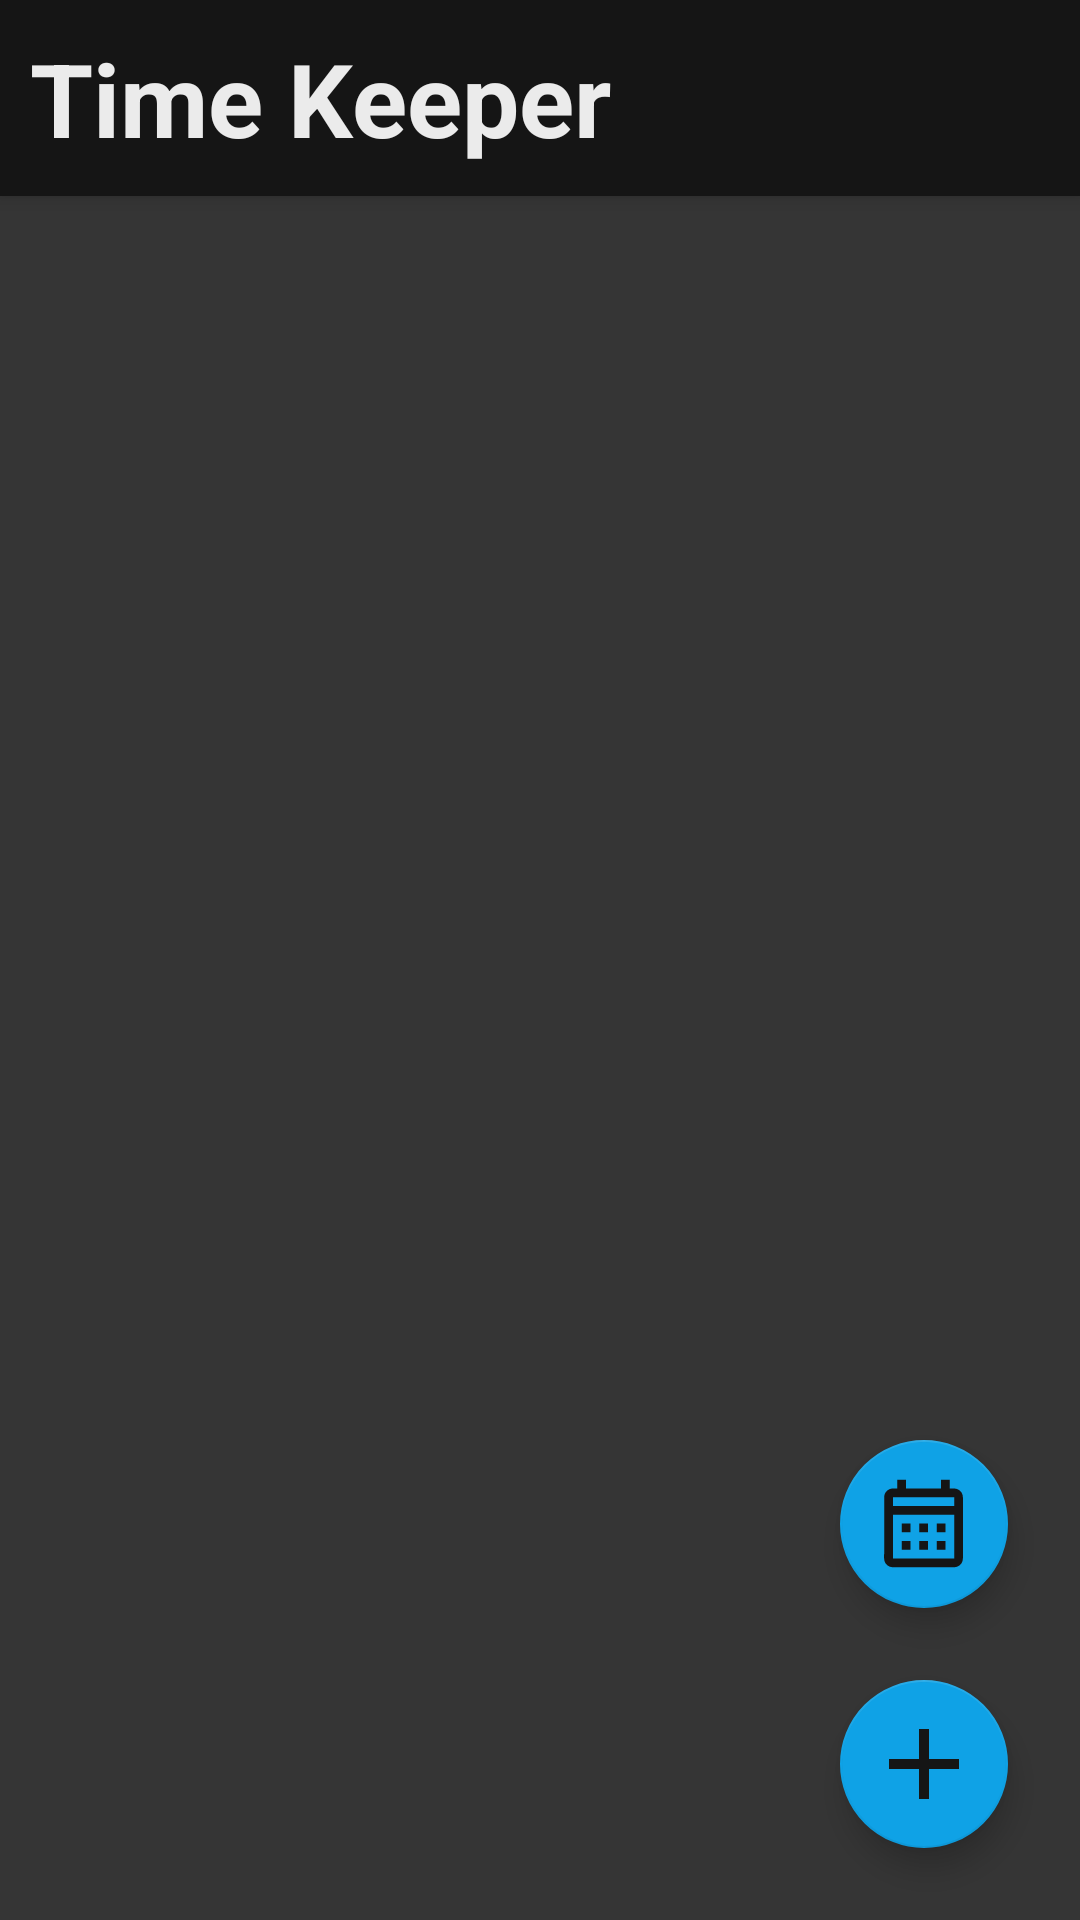

This screen was rendered from an Android layout file. Write that file and the resources it references.
<!-- AndroidManifest.xml: application theme Theme.TimeKeeper -->
<!-- res/layout/fragment_home.xml -->
<?xml version="1.0" encoding="utf-8"?>
<androidx.constraintlayout.widget.ConstraintLayout xmlns:android="http://schemas.android.com/apk/res/android"
    xmlns:app="http://schemas.android.com/apk/res-auto"
    xmlns:tools="http://schemas.android.com/tools"
    android:id="@+id/clHome"
    android:layout_width="match_parent"
    android:layout_height="match_parent"
    tools:context=".MainActivity">

    <TextView
        android:id="@+id/txtTitle"
        android:layout_width="0dp"
        android:layout_height="wrap_content"
        android:background="@color/black"
        android:elevation="4dp"
        android:padding="10dp"
        android:shadowColor="@color/black"
        android:text="@string/app_name"
        android:textColor="@color/white"
        android:textSize="34sp"
        android:textStyle="bold"
        app:layout_constraintEnd_toEndOf="parent"
        app:layout_constraintStart_toStartOf="parent"
        app:layout_constraintTop_toTopOf="parent" />

    <androidx.recyclerview.widget.RecyclerView
        android:id="@+id/rvNotifications"
        android:layout_width="0dp"
        android:layout_height="0dp"
        android:background="@color/jet"
        android:clipToPadding="false"
        android:paddingBottom="170dp"
        app:layout_constraintBottom_toBottomOf="parent"
        app:layout_constraintEnd_toEndOf="parent"
        app:layout_constraintStart_toStartOf="parent"
        app:layout_constraintTop_toBottomOf="@+id/txtTitle" />

    <com.google.android.material.floatingactionbutton.FloatingActionButton
        android:id="@+id/fBtnAddNotification"
        android:layout_width="wrap_content"
        android:layout_height="wrap_content"
        android:layout_marginEnd="24dp"
        android:layout_marginBottom="24dp"
        android:clickable="true"
        android:contentDescription="@string/btn_add_description"
        android:focusable="true"
        app:backgroundTint="@color/accent"
        app:layout_constraintBottom_toBottomOf="parent"
        app:layout_constraintEnd_toEndOf="parent"
        app:maxImageSize="40dp"
        app:rippleColor="@color/white"
        app:srcCompat="@drawable/baseline_add_50" />

    <com.google.android.material.floatingactionbutton.FloatingActionButton
        android:id="@+id/fBtnToCalendar"
        android:layout_width="wrap_content"
        android:layout_height="wrap_content"
        android:layout_marginEnd="24dp"
        android:layout_marginBottom="24dp"
        android:clickable="true"
        android:contentDescription="@string/btn_calendar_description"
        android:focusable="true"
        app:backgroundTint="@color/accent"
        app:layout_constraintBottom_toTopOf="@+id/fBtnAddNotification"
        app:layout_constraintEnd_toEndOf="parent"
        app:maxImageSize="35dp"
        app:rippleColor="@color/white"
        app:srcCompat="@drawable/outline_calendar_month_50" />

</androidx.constraintlayout.widget.ConstraintLayout>
<!-- resources referenced by this layout -->
<resources>
  <color name="accent">#FF0FA2E6</color>
  <color name="black">#FF151515</color>
  <color name="jet">#FF353535</color>
  <color name="white">#FFEBEBEB</color>
  <!-- drawable baseline_add_50 (drawable) -->
  <vector xmlns:android="http://schemas.android.com/apk/res/android" android:height="50dp" android:tint="#151515" android:viewportHeight="24" android:viewportWidth="24" android:width="50dp">
        
      <path android:fillColor="@android:color/white" android:pathData="M19,13h-6v6h-2v-6H5v-2h6V5h2v6h6v2z"/>
      
  </vector>
  <!-- drawable outline_calendar_month_50 (drawable) -->
  <vector xmlns:android="http://schemas.android.com/apk/res/android" android:height="50dp" android:tint="#151515" android:viewportHeight="24" android:viewportWidth="24" android:width="50dp">
        
      <path android:fillColor="@android:color/white" android:pathData="M19,4h-1V2h-2v2H8V2H6v2H5C3.89,4 3.01,4.9 3.01,6L3,20c0,1.1 0.89,2 2,2h14c1.1,0 2,-0.9 2,-2V6C21,4.9 20.1,4 19,4zM19,20H5V10h14V20zM19,8H5V6h14V8zM9,14H7v-2h2V14zM13,14h-2v-2h2V14zM17,14h-2v-2h2V14zM9,18H7v-2h2V18zM13,18h-2v-2h2V18zM17,18h-2v-2h2V18z"/>
      
  </vector>
  <string name="app_name">Time Keeper</string>
  <string name="btn_add_description">Add Reminder / Event</string>
  <string name="btn_calendar_description">Go to calendar</string>
  <style name="Theme.TimeKeeper" parent="Base.Theme.TimeKeeper">
          <item name="backgroundColor">@color/jet</item>
          <item name="floatingActionButtonPrimaryStyle">@color/black</item>
          <item name="android:textColor">@color/white</item>
          <item name="android:checkMarkTint">@color/white</item>
      </style>
  <style name="Base.Theme.TimeKeeper" parent="Theme.Material3.DayNight.NoActionBar">
          
          
          <item name="backgroundColor">@color/jet</item>
          <item name="floatingActionButtonPrimaryStyle">@color/black</item>
          <item name="android:textColor">@color/white</item>
          <item name="android:checkMarkTint">@color/white</item>
      </style>
</resources>
